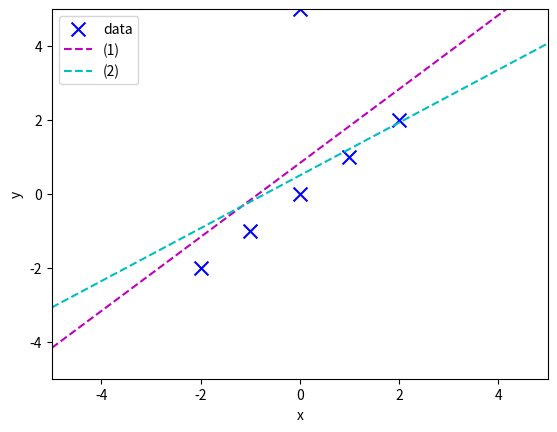

This figure's Python source:
import numpy as np
import matplotlib.pyplot as plt


lmd = 8


def solve(x, y, lmd=0):
    w = np.matmul(x.T, x) + lmd / 2 * np.eye(x.shape[-1])
    print("mul")
    print(w)
    print("det")
    print(np.linalg.det(w))
    w = np.linalg.inv(w)
    print("inv")
    print(w)
    w = np.matmul(w, x.T)
    print('pinv')
    print(w)
    w = np.matmul(w, y)
    print("ans")
    print(w)
    return w


data = np.array([[1.0, 1.0], [-1.0, -1.0], [2.0, 2.0], [-2.0, -2.0],[0.0, 0.0], [0.0, 5.0]])

data1 = data
x1 = np.vstack([np.ones(data1.shape[0]), data1[:, 0]]).T
y1 = data1[:, 1]
print(1)

w1 = solve(x1, y1)

# plt.scatter(x1[:, 1], y1, c="r", marker="o", s=100, label="(1)")

####

data2 = data
x2 = np.vstack([np.ones(data2.shape[0]), data2[:, 0]]).T
y2 = data2[:, 1]
print(2)
w2 = solve(x2, y2, lmd=lmd)

y2_ = y2
# y2_[-1] = 5.0
plt.scatter(x2[:, 1], y2_, c="b", marker="x", s=100, label="data")

plt.xlim(-5, 5)
plt.ylim(-5, 5)
plt.xlabel("x")
plt.ylabel("y")
plt.legend(loc="upper left")

plt.savefig("./06_scatter.pdf")

x_ = np.array([[1, -5], [1, 5]])

p = plt.plot(x_[:, 1], np.matmul(x_, w1), linestyle="dashed", color="m", label="(1)")
p = plt.plot(x_[:, 1], np.matmul(x_, w2), linestyle="dashed", color="c", label="(2)")
# p = plt.plot([0, 0], x_[:, 1], linestyle="dotted", color="c", label="(2) x = 0")
plt.legend(loc="upper left")

# plt.show()
plt.savefig("./06_answer.pdf")
